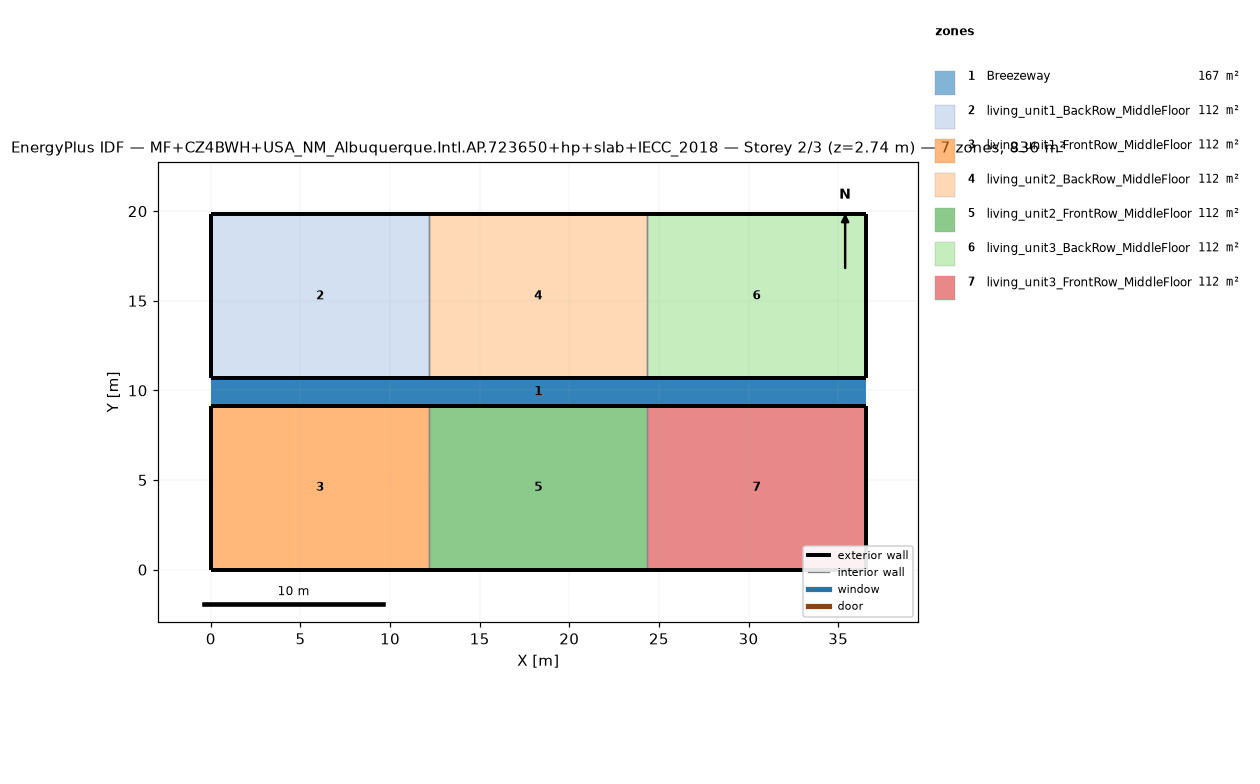
=== STOREY PLAN SPEC (per zone: floor XY polygon, exterior-wall plan segments, windows/doors) ===
zone 1: Breezeway  (167.0 m²)
  floor: (36.54, 9.16) (0.00, 9.16) (0.00, 10.68) (36.54, 10.68)
  floor: (36.54, 9.16) (0.00, 9.16) (0.00, 10.68) (36.54, 10.68)
  floor: (36.54, 9.16) (0.00, 9.16) (0.00, 10.68) (36.54, 10.68)
zone 2: living_unit1_BackRow_MiddleFloor  (111.5 m²)
  floor: (12.18, 10.68) (0.00, 10.68) (0.00, 19.84) (12.18, 19.84)
  exterior wall: (0.00, 10.68) – (12.18, 10.68)  [12.2 m]
  exterior wall: (12.18, 19.84) – (0.00, 19.84)  [12.2 m]
  exterior wall: (0.00, 19.84) – (0.00, 10.68)  [9.2 m]
  interior walls: 1
zone 3: living_unit1_FrontRow_MiddleFloor  (111.5 m²)
  floor: (12.18, 0.00) (0.00, 0.00) (0.00, 9.16) (12.18, 9.16)
  exterior wall: (0.00, 0.00) – (12.18, 0.00)  [12.2 m]
  exterior wall: (12.18, 9.16) – (0.00, 9.16)  [12.2 m]
  exterior wall: (0.00, 9.16) – (0.00, 0.00)  [9.2 m]
  interior walls: 1
zone 4: living_unit2_BackRow_MiddleFloor  (111.5 m²)
  floor: (24.36, 10.68) (12.18, 10.68) (12.18, 19.84) (24.36, 19.84)
  exterior wall: (12.18, 10.68) – (24.36, 10.68)  [12.2 m]
  exterior wall: (24.36, 19.84) – (12.18, 19.84)  [12.2 m]
  interior walls: 2
zone 5: living_unit2_FrontRow_MiddleFloor  (111.5 m²)
  floor: (24.36, 0.00) (12.18, 0.00) (12.18, 9.16) (24.36, 9.16)
  exterior wall: (12.18, 0.00) – (24.36, 0.00)  [12.2 m]
  exterior wall: (24.36, 9.16) – (12.18, 9.16)  [12.2 m]
  interior walls: 2
zone 6: living_unit3_BackRow_MiddleFloor  (111.5 m²)
  floor: (36.54, 10.68) (24.36, 10.68) (24.36, 19.84) (36.54, 19.84)
  exterior wall: (24.36, 10.68) – (36.54, 10.68)  [12.2 m]
  exterior wall: (36.54, 10.68) – (36.54, 19.84)  [9.2 m]
  exterior wall: (36.54, 19.84) – (24.36, 19.84)  [12.2 m]
  interior walls: 1
zone 7: living_unit3_FrontRow_MiddleFloor  (111.5 m²)
  floor: (36.54, 0.00) (24.36, 0.00) (24.36, 9.16) (36.54, 9.16)
  exterior wall: (24.36, 0.00) – (36.54, 0.00)  [12.2 m]
  exterior wall: (36.54, 0.00) – (36.54, 9.16)  [9.2 m]
  exterior wall: (36.54, 9.16) – (24.36, 9.16)  [12.2 m]
  interior walls: 1

=== DERIVED (storey summary) ===
Building: MF+CZ4BWH+USA_NM_Albuquerque.Intl.AP.723650+hp+slab+IECC_2018
Storey: 2 of 3  (floor level z = 2.74 m)
Storey gross floor area: 836.2 m²
Zones on this storey: 7
  - Breezeway: floor 167.0 m²
  - living_unit1_BackRow_MiddleFloor: floor 111.5 m²; exterior wall 33.5 m (86.9 m²); WWR 0.0%
  - living_unit1_FrontRow_MiddleFloor: floor 111.5 m²; exterior wall 33.5 m (86.9 m²); WWR 0.0%
  - living_unit2_BackRow_MiddleFloor: floor 111.5 m²; exterior wall 24.4 m (63.1 m²); WWR 0.0%
  - living_unit2_FrontRow_MiddleFloor: floor 111.5 m²; exterior wall 24.4 m (63.1 m²); WWR 0.0%
  - living_unit3_BackRow_MiddleFloor: floor 111.5 m²; exterior wall 33.5 m (86.9 m²); WWR 0.0%
  - living_unit3_FrontRow_MiddleFloor: floor 111.5 m²; exterior wall 33.5 m (86.9 m²); WWR 0.0%
Zone adjacency (shared interzone walls):
  - living_unit1_BackRow_MiddleFloor ↔ living_unit2_BackRow_MiddleFloor
  - living_unit1_FrontRow_MiddleFloor ↔ living_unit2_FrontRow_MiddleFloor
  - living_unit2_BackRow_MiddleFloor ↔ living_unit3_BackRow_MiddleFloor
  - living_unit2_FrontRow_MiddleFloor ↔ living_unit3_FrontRow_MiddleFloor